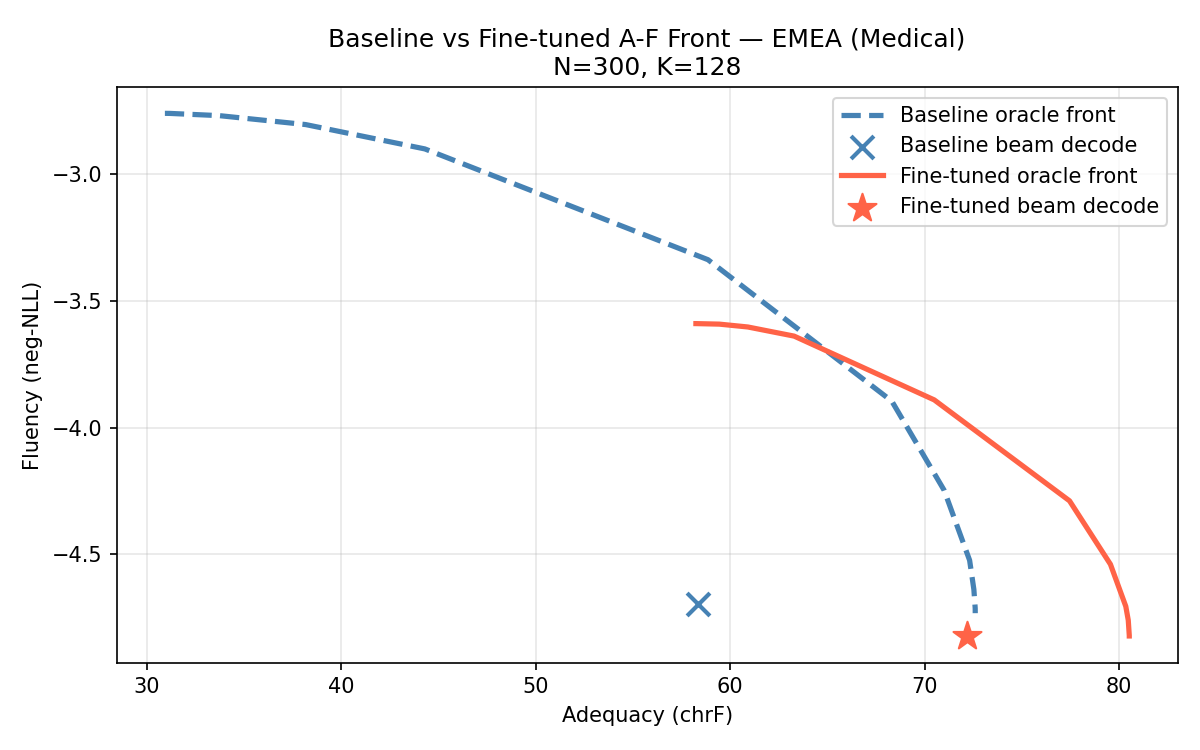

The file beside this chart, header and first rows:
beta, chrf, fluency
0.0001, 58.24, -3.59
0.001, 58.24, -3.59
0.005, 58.24, -3.59
0.01, 58.27, -3.59
0.05, 59.45, -3.592
0.1, 60.91, -3.603
0.2, 63.29, -3.639
0.5, 70.5, -3.891
1.0, 77.46, -4.289
2.0, 79.56, -4.54
5.0, 80.35, -4.706
10.0, 80.48, -4.76
50.0, 80.53, -4.821
100.0, 80.53, -4.821
1000, 80.53, -4.822
10000, 80.53, -4.822
